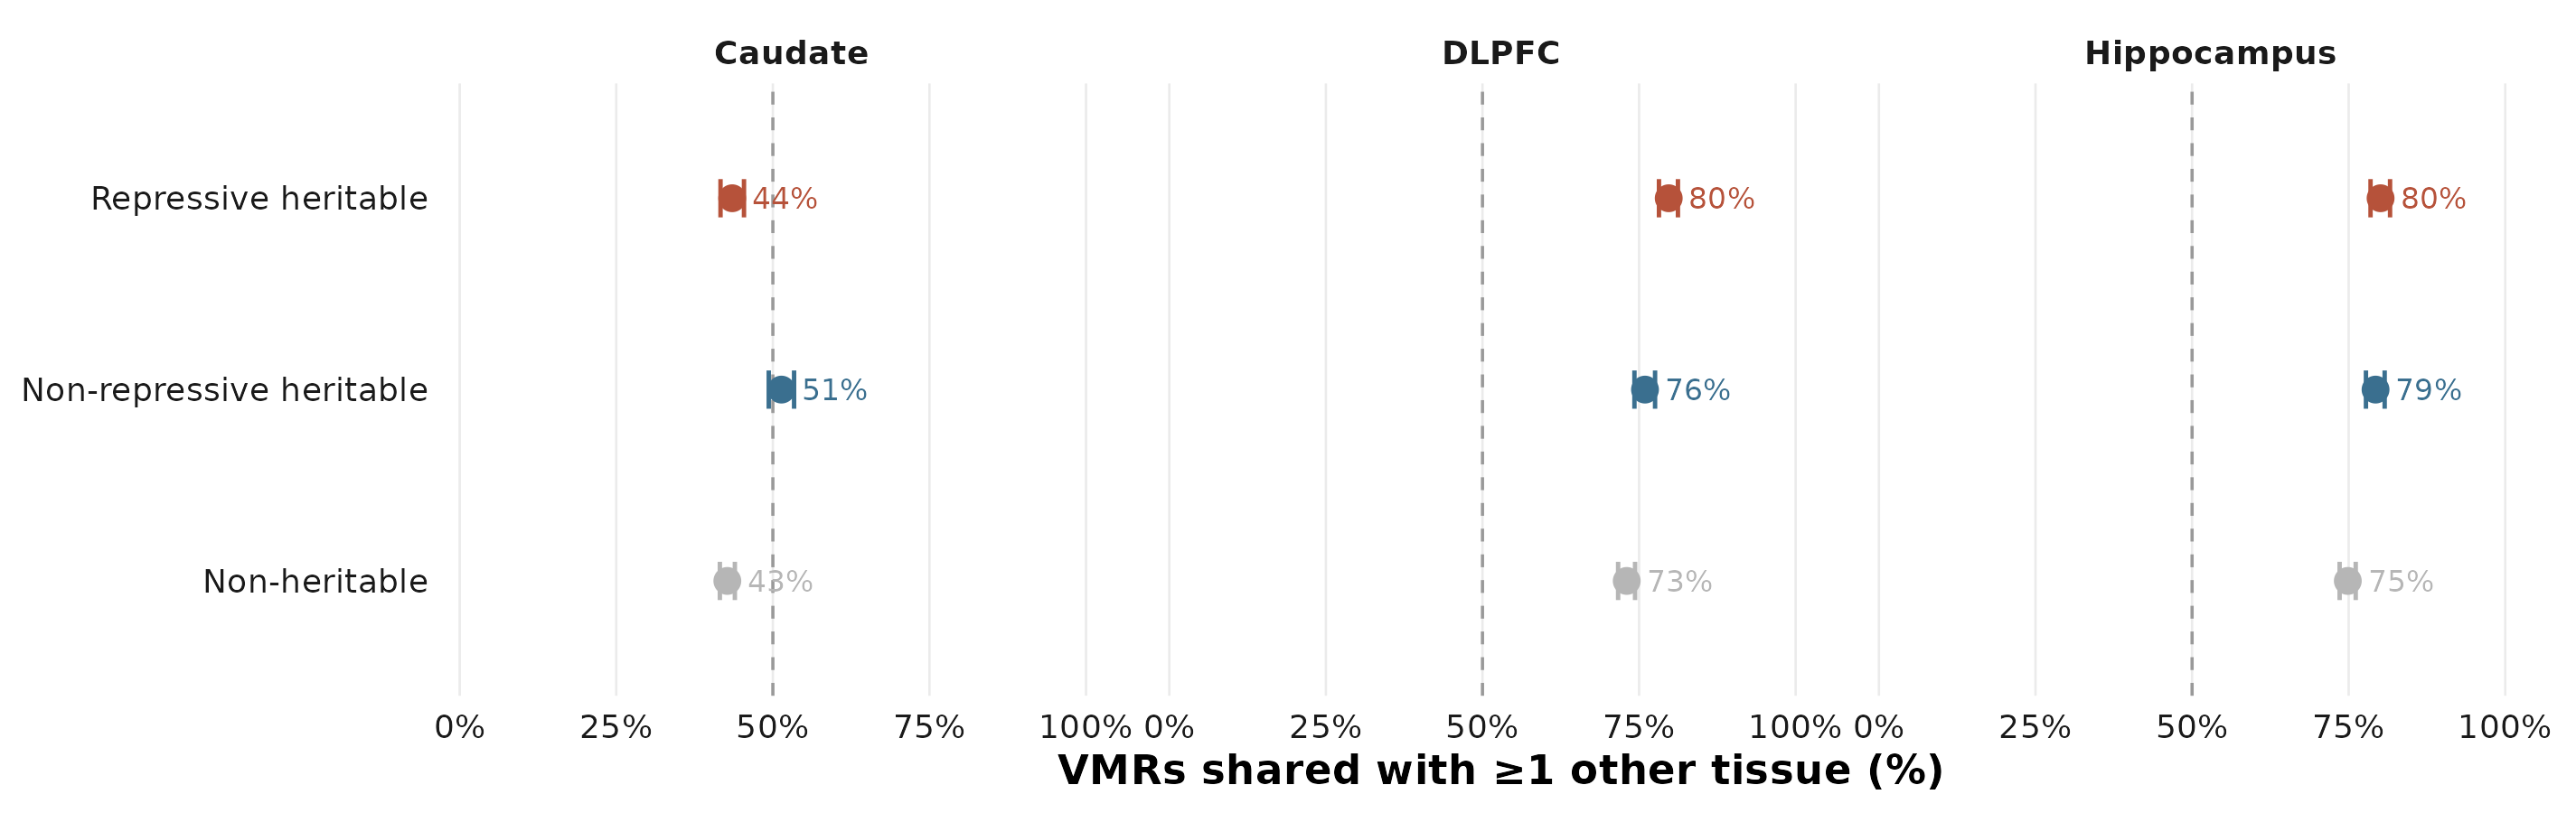

Data behind this chart, as committed beside it:
tissue	subgroup	n_total	n_shared	sharing_rate	ci_lo	ci_hi	n_all3	all3_rate	all3_ci_lo	all3_ci_hi
Caudate	repressive_heritable	2687	1169	0.4351	0.4164	0.4539	829	0.3085	0.2913	0.3263
Caudate	nonrepressive_heritable	2342	1203	0.5137	0.4934	0.5339	793	0.3386	0.3197	0.358
Caudate	nonheritable	6548	2798	0.4273	0.4154	0.4393	1623	0.2479	0.2376	0.2585
Caudate	repressive_heritable_intergenic	1071	430	0.4015	0.3725	0.4312	297	0.2773	0.2513	0.3049
Caudate	nonrepressive_heritable_intergenic	258	141	0.5465	0.4855	0.6061	98	0.3798	0.3228	0.4404
Caudate	nonheritable_intergenic	1069	486	0.4546	0.425	0.4846	296	0.2769	0.2509	0.3045
Caudate	all_heritable	5029	2372	0.4717	0.4579	0.4855	1622	0.3225	0.3097	0.3356
Caudate	all_heritable_intergenic	1329	571	0.4296	0.4033	0.4564	395	0.2972	0.2733	0.3224
DLPFC	repressive_heritable	2709	2160	0.7973	0.7818	0.8121	991	0.3658	0.3479	0.3841
DLPFC	nonrepressive_heritable	2586	1964	0.7595	0.7426	0.7756	921	0.3561	0.3379	0.3748
DLPFC	nonheritable	4138	3022	0.7303	0.7166	0.7436	1215	0.2936	0.2799	0.3077
DLPFC	repressive_heritable_intergenic	932	741	0.7951	0.7679	0.8198	358	0.3841	0.3534	0.4158
DLPFC	nonrepressive_heritable_intergenic	229	166	0.7249	0.6636	0.7788	81	0.3537	0.2946	0.4176
DLPFC	nonheritable_intergenic	818	589	0.72	0.6883	0.7498	220	0.2689	0.2397	0.3004
DLPFC	all_heritable	5295	4124	0.7788	0.7675	0.7898	1912	0.3611	0.3483	0.3741
DLPFC	all_heritable_intergenic	1161	907	0.7812	0.7565	0.8041	439	0.3781	0.3507	0.4064
Hippocampus	repressive_heritable	2522	2020	0.801	0.7849	0.8161	929	0.3684	0.3497	0.3874
Hippocampus	nonrepressive_heritable	2825	2240	0.7929	0.7776	0.8075	1047	0.3706	0.353	0.3886
Hippocampus	nonheritable	4368	3270	0.7486	0.7355	0.7613	1289	0.2951	0.2818	0.3088
Hippocampus	repressive_heritable_intergenic	896	715	0.798	0.7704	0.823	334	0.3728	0.3417	0.4049
Hippocampus	nonrepressive_heritable_intergenic	327	253	0.7737	0.7252	0.8158	129	0.3945	0.343	0.4484
Hippocampus	nonheritable_intergenic	779	593	0.7612	0.73	0.7899	223	0.2863	0.2556	0.319
Hippocampus	all_heritable	5347	4260	0.7967	0.7857	0.8073	1976	0.3696	0.3567	0.3826
Hippocampus	all_heritable_intergenic	1223	968	0.7915	0.7678	0.8134	463	0.3786	0.3518	0.4061
